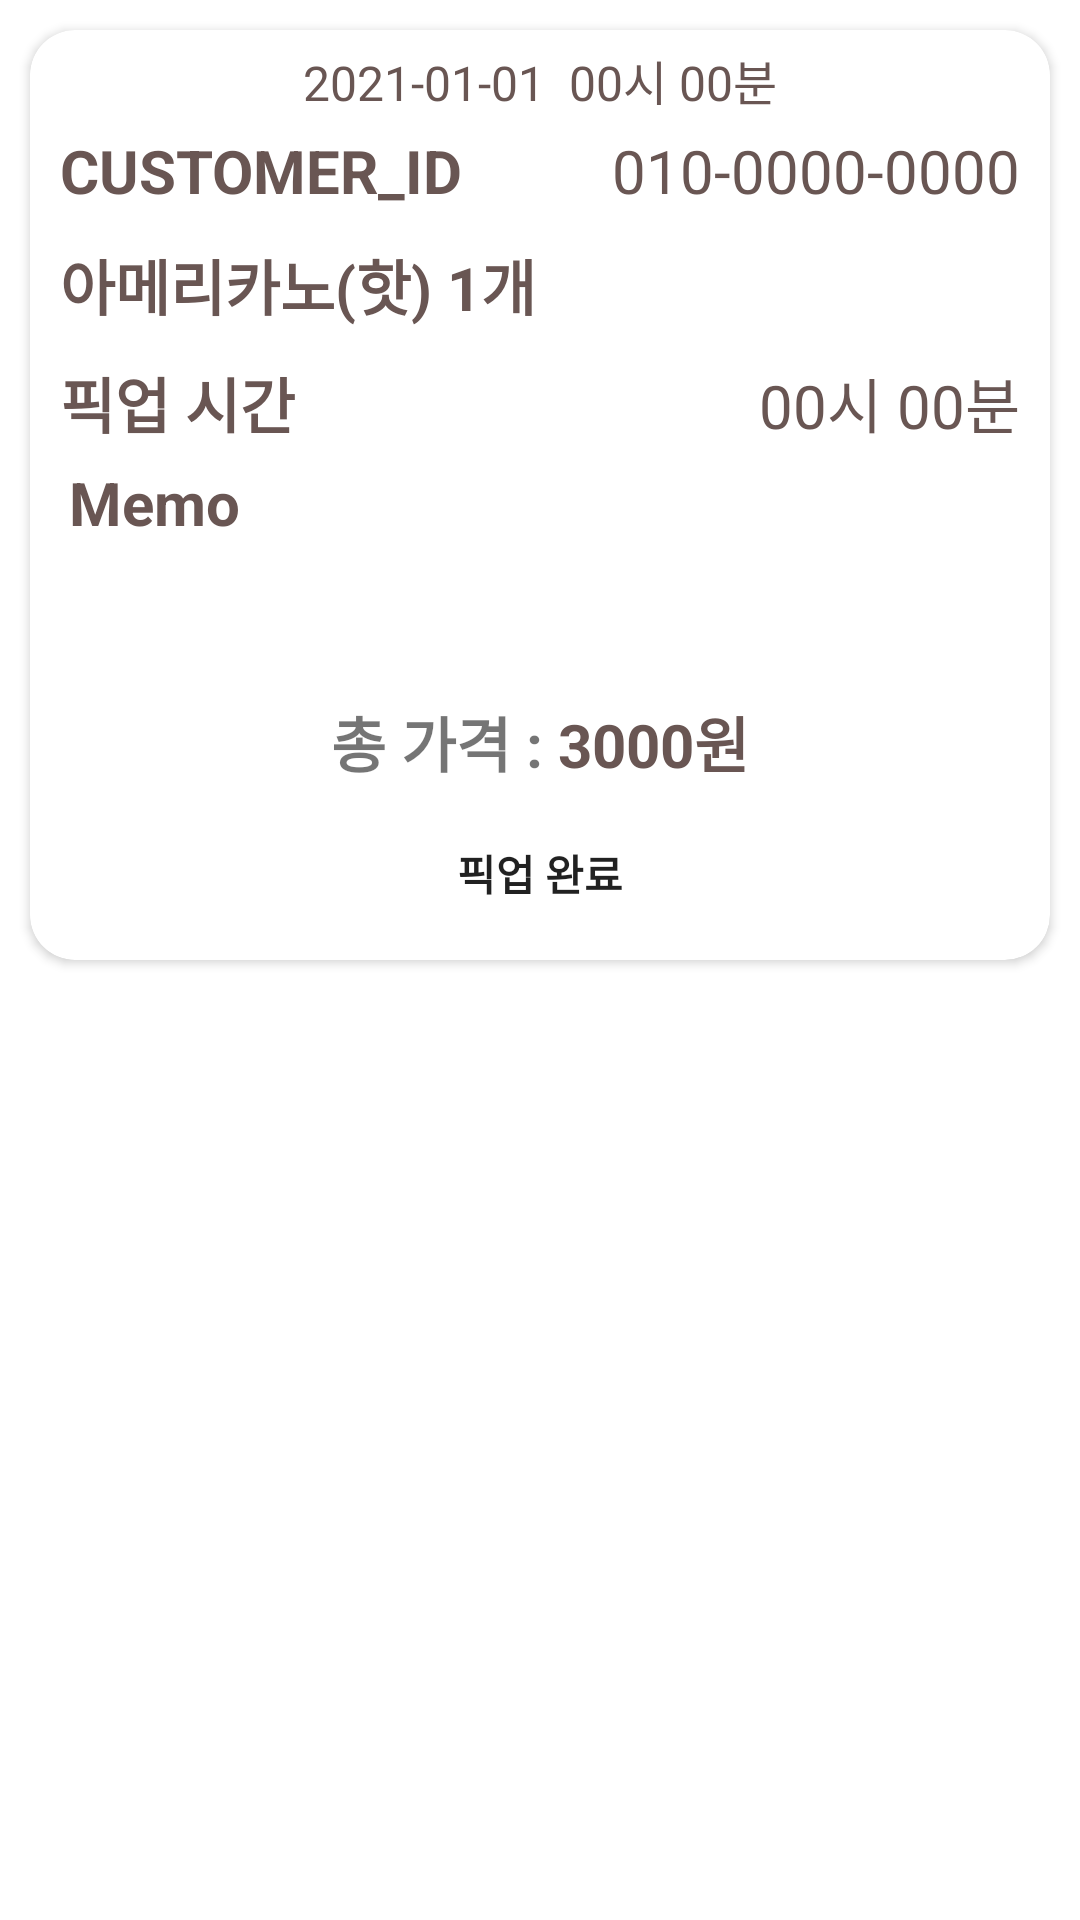

The Android layout XML behind this screen, and the referenced resources:
<!-- AndroidManifest.xml: application theme Theme.O_der -->
<!-- res/layout/order_list.xml -->
<?xml version="1.0" encoding="utf-8"?>
<LinearLayout xmlns:android="http://schemas.android.com/apk/res/android"
    xmlns:app="http://schemas.android.com/apk/res-auto"
    android:layout_width="match_parent"
    android:layout_height="wrap_content"
    android:layout_marginBottom="10dp"
    android:background="#00F4F4F4"
    android:orientation="vertical">

    <TextView
        android:id="@+id/orderId"
        android:layout_width="0dp"
        android:layout_height="0dp"
        android:text="TextView"
        android:visibility="invisible"/>

    <androidx.cardview.widget.CardView
        android:layout_width="match_parent"
        android:layout_height="wrap_content"
        android:layout_margin="10dp"
        app:cardCornerRadius="15dp"
        app:cardPreventCornerOverlap="false">

        <LinearLayout
            android:layout_width="match_parent"
            android:layout_height="match_parent"
            android:orientation="vertical"
            android:paddingLeft="5dp"
            android:paddingRight="5dp">

            <TextView
                android:id="@+id/orderdate"
                android:layout_width="wrap_content"
                android:layout_height="wrap_content"
                android:layout_gravity="center"
                android:layout_marginTop="5dp"
                android:layout_weight="1"
                android:text="2021-01-01  00시 00분"
                android:textColor="#695653"
                android:textSize="16sp" />

            <LinearLayout
                android:layout_width="match_parent"
                android:layout_height="match_parent"
                android:orientation="horizontal"
                android:paddingTop="5dp"
                android:paddingBottom="5dp">

                <TextView
                    android:id="@+id/custome_name"
                    android:layout_width="wrap_content"
                    android:layout_height="wrap_content"
                    android:layout_marginStart="5dp"
                    android:layout_marginLeft="5dp"
                    android:layout_weight="1"
                    android:gravity="left"
                    android:text="CUSTOMER_ID"
                    android:textColor="#695653"
                    android:textSize="20sp"
                    android:textStyle="bold" />

                <TextView
                    android:id="@+id/customer_phone"
                    android:layout_width="wrap_content"
                    android:layout_height="wrap_content"
                    android:layout_weight="1"
                    android:gravity="right"
                    android:paddingRight="5dp"
                    android:text="010-0000-0000"
                    android:textColor="#695653"
                    android:textSize="20sp" />
            </LinearLayout>

            <LinearLayout
                android:layout_width="match_parent"
                android:layout_height="match_parent"
                android:orientation="horizontal"
                android:paddingTop="5dp"
                android:paddingBottom="5dp">

                <TextView
                    android:id="@+id/product_name"
                    android:layout_width="wrap_content"
                    android:layout_height="wrap_content"
                    android:layout_weight="1"
                    android:gravity="left"
                    android:paddingLeft="5dp"
                    android:text="아메리카노(핫) 1개"
                    android:textColor="#695653"
                    android:textSize="20sp"
                    android:textStyle="bold" />

            </LinearLayout>

            <LinearLayout
                android:layout_width="match_parent"
                android:layout_height="match_parent"
                android:background="#FFFFFF"
                android:orientation="horizontal"
                android:paddingTop="5dp"
                android:paddingBottom="5dp">

                <TextView
                    android:id="@+id/pickup_text"
                    android:layout_width="wrap_content"
                    android:layout_height="wrap_content"
                    android:layout_weight="1"
                    android:gravity="left"
                    android:paddingLeft="5dp"
                    android:text="픽업 시간"
                    android:textColor="#695653"
                    android:textSize="20sp"
                    android:textStyle="bold" />

                <TextView
                    android:id="@+id/pickup_time"
                    android:layout_width="wrap_content"
                    android:layout_height="wrap_content"
                    android:layout_weight="1"
                    android:gravity="right"
                    android:paddingRight="5dp"
                    android:text="00시 00분"
                    android:textColor="#695653"
                    android:textSize="20sp" />
            </LinearLayout>

            <LinearLayout
                android:layout_width="match_parent"
                android:layout_height="match_parent"
                android:orientation="vertical">

                <TextView
                    android:id="@+id/memo_text"
                    android:layout_width="match_parent"
                    android:layout_height="wrap_content"
                    android:layout_marginLeft="8dp"
                    android:layout_marginRight="8dp"
                    android:text="Memo"
                    android:textColor="#695653"
                    android:textSize="20sp"
                    android:textStyle="bold" />

                <TextView
                    android:id="@+id/memo"
                    android:layout_width="match_parent"
                    android:layout_height="wrap_content"
                    android:layout_marginLeft="8dp"
                    android:layout_marginTop="10dp"
                    android:layout_marginRight="8dp"
                    android:layout_marginBottom="10dp"
                    android:textColor="#695653"
                    android:textSize="16sp"
                    android:textStyle="bold" />

                <LinearLayout
                    android:layout_width="match_parent"
                    android:layout_height="match_parent"
                    android:orientation="horizontal">

                    <TextView
                        android:id="@+id/textView4"
                        android:layout_width="wrap_content"
                        android:layout_height="wrap_content"
                        android:layout_gravity="center_vertical"
                        android:layout_weight="1"
                        android:gravity="right"
                        android:text="총 가격 : "
                        android:textSize="20sp"
                        android:textStyle="bold" />

                    <TextView
                        android:id="@+id/orderprice"
                        android:layout_width="wrap_content"
                        android:layout_height="wrap_content"
                        android:layout_gravity="center"
                        android:layout_marginTop="10dp"
                        android:layout_marginBottom="10dp"
                        android:layout_weight="1"
                        android:text="3000원"
                        android:textColor="#695653"
                        android:textSize="20sp"
                        android:textStyle="bold" />
                </LinearLayout>

            </LinearLayout>

            <Button
                android:id="@+id/pickup_finish_Btn"
                android:layout_width="120dp"
                android:layout_height="38dp"
                android:layout_gravity="center"
                android:layout_marginBottom="10dp"
                android:background="@drawable/fragment_pay_button"
                android:text="픽업 완료"
                android:textStyle="bold"
                app:backgroundTint="@empty" />

        </LinearLayout>

    </androidx.cardview.widget.CardView>
</LinearLayout>
<!-- resources referenced by this layout -->
<resources>
  <style name="Theme.O_der" parent="Theme.MaterialComponents.DayNight.NoActionBar">
          
          <item name="colorPrimary">@color/purple_500</item>
          <item name="colorPrimaryVariant">@color/purple_700</item>
          <item name="colorOnPrimary">@color/white</item>
          
          <item name="colorSecondary">@color/teal_200</item>
          <item name="colorSecondaryVariant">@color/teal_700</item>
          <item name="colorOnSecondary">@color/black</item>
          
          <item name="android:statusBarColor" tools:targetApi="l">?attr/colorPrimaryVariant</item>
          
      </style>
  <color name="purple_500">#FF6200EE</color>
  <color name="purple_700">#FF3700B3</color>
  <color name="white">#FFFFFFFF</color>
  <color name="teal_200">#FF03DAC5</color>
  <color name="teal_700">#FF018786</color>
  <color name="black">#FF000000</color>
</resources>
